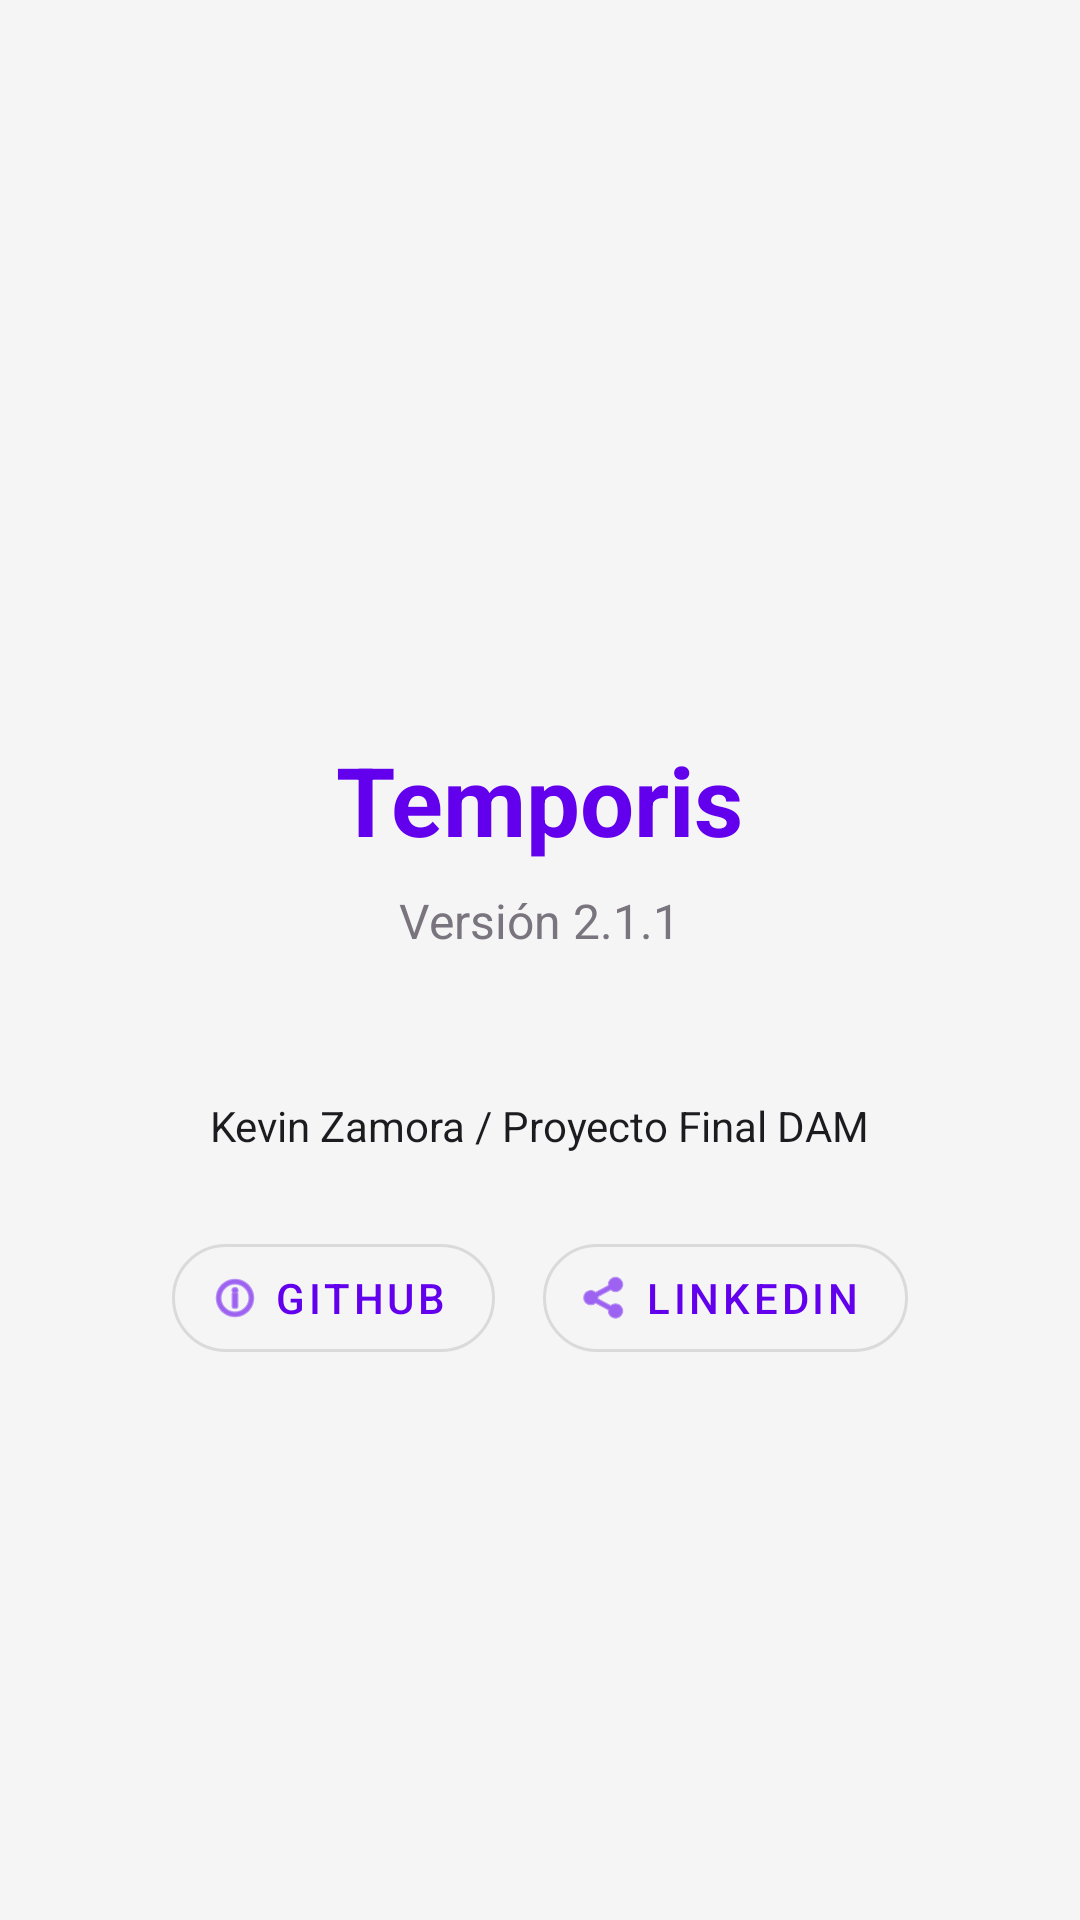

Produce the Android XML layout that renders to this screen, including the resource entries it uses.
<!-- AndroidManifest.xml: application theme Theme.TemporisAndroidApp -->
<!-- res/layout/fragment_app_info.xml -->
<?xml version="1.0" encoding="utf-8"?>
<LinearLayout xmlns:android="http://schemas.android.com/apk/res/android"
    xmlns:app="http://schemas.android.com/apk/res-auto"
    android:layout_width="match_parent"
    android:layout_height="match_parent"
    android:orientation="vertical"
    android:gravity="center_horizontal"
    android:padding="24dp"
    android:background="?android:attr/windowBackground">

    <ImageView
        android:id="@+id/ivRegistroLogo"
        android:layout_width="211dp"
        android:layout_height="205dp"
        app:layout_constraintBottom_toBottomOf="parent"
        app:layout_constraintEnd_toEndOf="@+id/etLoginEmail"
        app:layout_constraintStart_toStartOf="@+id/etLoginEmail"
        app:layout_constraintTop_toTopOf="parent"
        app:layout_constraintVertical_bias="0.053"
        app:srcCompat="@mipmap/logo_foreground" />

    <TextView
        android:layout_width="wrap_content"
        android:layout_height="wrap_content"
        android:text="Temporis"
        android:textSize="32sp"
        android:textStyle="bold"
        android:textColor="?attr/colorPrimary"
        android:layout_marginTop="16dp"/>

    <TextView
        android:layout_width="wrap_content"
        android:layout_height="wrap_content"
        android:text="@string/app_version"
        android:textSize="16sp"
        android:textColor="?attr/colorOutline"
        android:layout_marginTop="8dp"/>

    <TextView
        android:layout_width="wrap_content"
        android:layout_height="wrap_content"
        android:text="@string/app_description"
        android:gravity="center"
        android:layout_marginTop="48dp"
        android:textSize="14sp"
        android:textColor="?attr/colorOnSurface"/>

    <LinearLayout
        android:layout_width="wrap_content"
        android:layout_height="wrap_content"
        android:orientation="horizontal"
        android:layout_marginTop="24dp">

        <com.google.android.material.button.MaterialButton
            android:id="@+id/btnGithub"
            style="@style/Widget.MaterialComponents.Button.OutlinedButton.Icon"
            android:layout_width="wrap_content"
            android:layout_height="wrap_content"
            android:text="GitHub"
            app:icon="@android:drawable/ic_menu_info_details"
            app:iconGravity="textStart" />

        <com.google.android.material.button.MaterialButton
            android:id="@+id/btnLinkedin"
            style="@style/Widget.MaterialComponents.Button.OutlinedButton.Icon"
            android:layout_width="wrap_content"
            android:layout_height="wrap_content"
            android:layout_marginStart="16dp"
            android:text="LinkedIn"
            app:icon="@android:drawable/ic_menu_share"
            app:iconGravity="textStart" />

    </LinearLayout>
</LinearLayout>
<!-- resources referenced by this layout -->
<resources>
  <string name="app_description">Kevin Zamora / Proyecto Final DAM</string>
  <string name="app_version">Versión 2.1.1</string>
  <style name="Theme.TemporisAndroidApp" parent="Theme.Material3.DayNight">
          <item name="colorPrimary">@color/purple_500</item>
          <item name="colorOnPrimary">@color/white</item>
  
          <item name="android:windowBackground">#F5F5F5</item>
          <item name="colorSurface">@color/white</item>
          <item name="colorOnSurface">#1C1B1F</item> <item name="colorSurfaceVariant">@color/white</item>
          <item name="colorOnSurfaceVariant">#1C1B1F</item>
  
          <item name="android:statusBarColor">@color/purple_700</item>
  
          <item name="materialButtonStyle">@style/Widget.App.Button.Rounded</item>
  
          <item name="windowSplashScreenBackground">@color/white</item>
          <item name="windowSplashScreenAnimatedIcon">@drawable/ic_logo_temporis</item>
          <item name="postSplashScreenTheme">@style/Theme.TemporisAndroidApp</item>
      </style>
  <style name="Widget.App.Button.Rounded" parent="Widget.Material3.Button">
          <item name="shapeAppearanceOverlay">@style/ShapeAppearance.App.Button.Rounded</item>
      </style>
  <!-- drawable ic_logo_temporis: webp bitmap (mipmap-hdpi, 7954 bytes) -->
  <style name="ShapeAppearance.App.Button.Rounded" parent="ShapeAppearance.Material3.MediumComponent">
          <item name="cornerSize">24dp</item> </style>
  <!-- not gathered from this repository: default colours our renderer supplied (Android Studio template values) -->
  <color name="purple_500">#FF6200EE</color>
  <color name="purple_700">#FF3700B3</color>
  <color name="white">#FFFFFFFF</color>
</resources>
